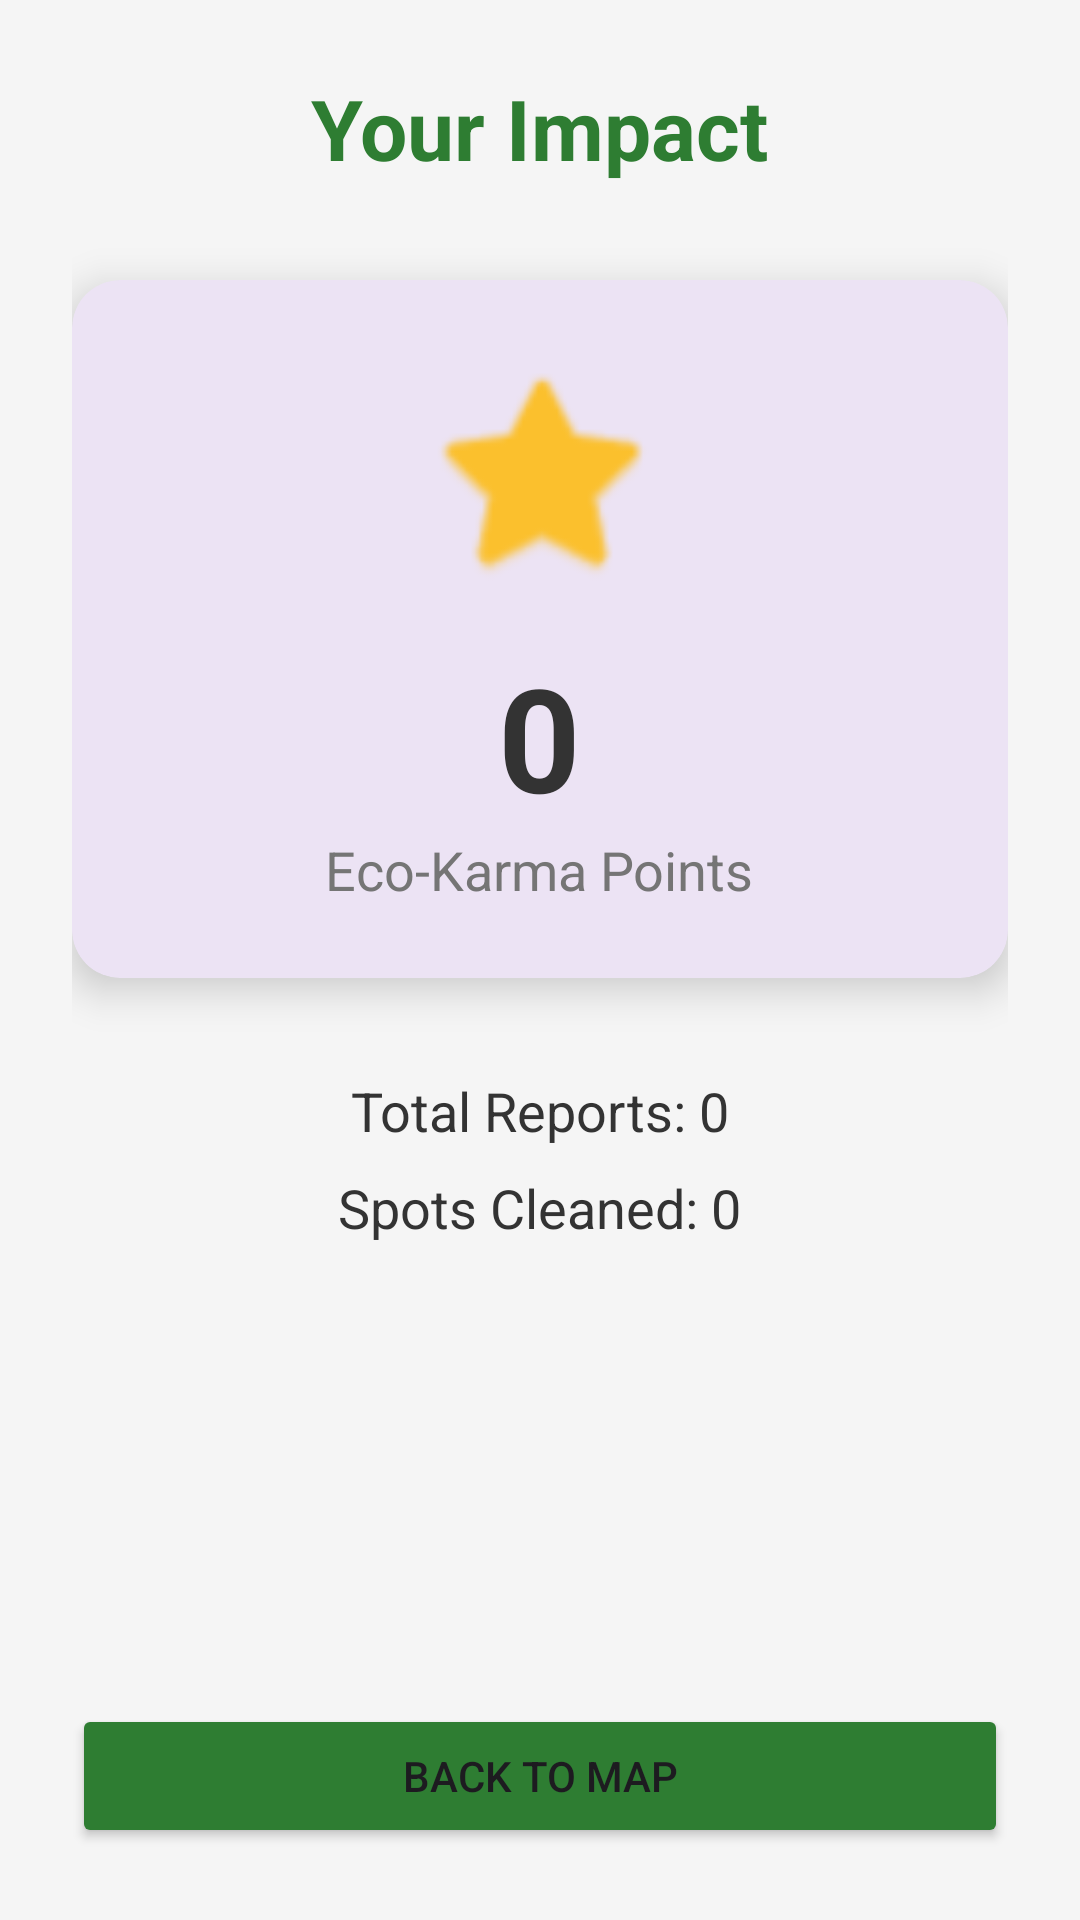

The Android layout XML behind this screen, and the referenced resources:
<!-- AndroidManifest.xml: activity theme Theme.Paryavarankavalu -->
<!-- res/layout/activity_dashboard.xml -->
<?xml version="1.0" encoding="utf-8"?>
<LinearLayout xmlns:android="http://schemas.android.com/apk/res/android"
    xmlns:app="http://schemas.android.com/apk/res-auto"
    android:layout_width="match_parent"
    android:layout_height="match_parent"
    android:orientation="vertical"
    android:padding="24dp"
    android:gravity="center_horizontal"
    android:background="#F5F5F5">

    <TextView
        android:layout_width="wrap_content"
        android:layout_height="wrap_content"
        android:text="Your Impact"
        android:textSize="28sp"
        android:textStyle="bold"
        android:textColor="#2E7D32"
        android:layout_marginBottom="32dp" />

    <com.google.android.material.card.MaterialCardView
        android:layout_width="match_parent"
        android:layout_height="wrap_content"
        app:cardCornerRadius="16dp"
        app:cardElevation="8dp"
        app:strokeWidth="0dp">

        <LinearLayout
            android:layout_width="match_parent"
            android:layout_height="wrap_content"
            android:orientation="vertical"
            android:padding="24dp"
            android:gravity="center">

            <ImageView
                android:layout_width="80dp"
                android:layout_height="80dp"
                android:src="@android:drawable/btn_star_big_on"
                app:tint="#FBC02D"
                android:layout_marginBottom="16dp" />

            <TextView
                android:id="@+id/tvDashboardPoints"
                android:layout_width="wrap_content"
                android:layout_height="wrap_content"
                android:text="0"
                android:textSize="48sp"
                android:textStyle="bold"
                android:textColor="#333333" />

            <TextView
                android:layout_width="wrap_content"
                android:layout_height="wrap_content"
                android:text="Eco-Karma Points"
                android:textSize="18sp"
                android:textColor="#757575" />
        </LinearLayout>
    </com.google.android.material.card.MaterialCardView>

    <TextView
        android:id="@+id/tvReportCount"
        android:layout_width="wrap_content"
        android:layout_height="wrap_content"
        android:layout_marginTop="32dp"
        android:text="Total Reports: 0"
        android:textSize="18sp"
        android:textColor="#333333" />

    <TextView
        android:id="@+id/tvCleanedCount"
        android:layout_width="wrap_content"
        android:layout_height="wrap_content"
        android:layout_marginTop="8dp"
        android:text="Spots Cleaned: 0"
        android:textSize="18sp"
        android:textColor="#333333" />

    <View
        android:layout_width="0dp"
        android:layout_height="0dp"
        android:layout_weight="1" />

    <Button
        android:id="@+id/btnBack"
        android:layout_width="match_parent"
        android:layout_height="wrap_content"
        android:text="Back to Map"
        android:backgroundTint="#2E7D32" />

</LinearLayout>
<!-- resources referenced by this layout -->
<resources>
  <style name="Theme.Paryavarankavalu" parent="Base.Theme.Paryavarankavalu" />
  <style name="Base.Theme.Paryavarankavalu" parent="Theme.Material3.DayNight.NoActionBar">
          
          
      </style>
</resources>
